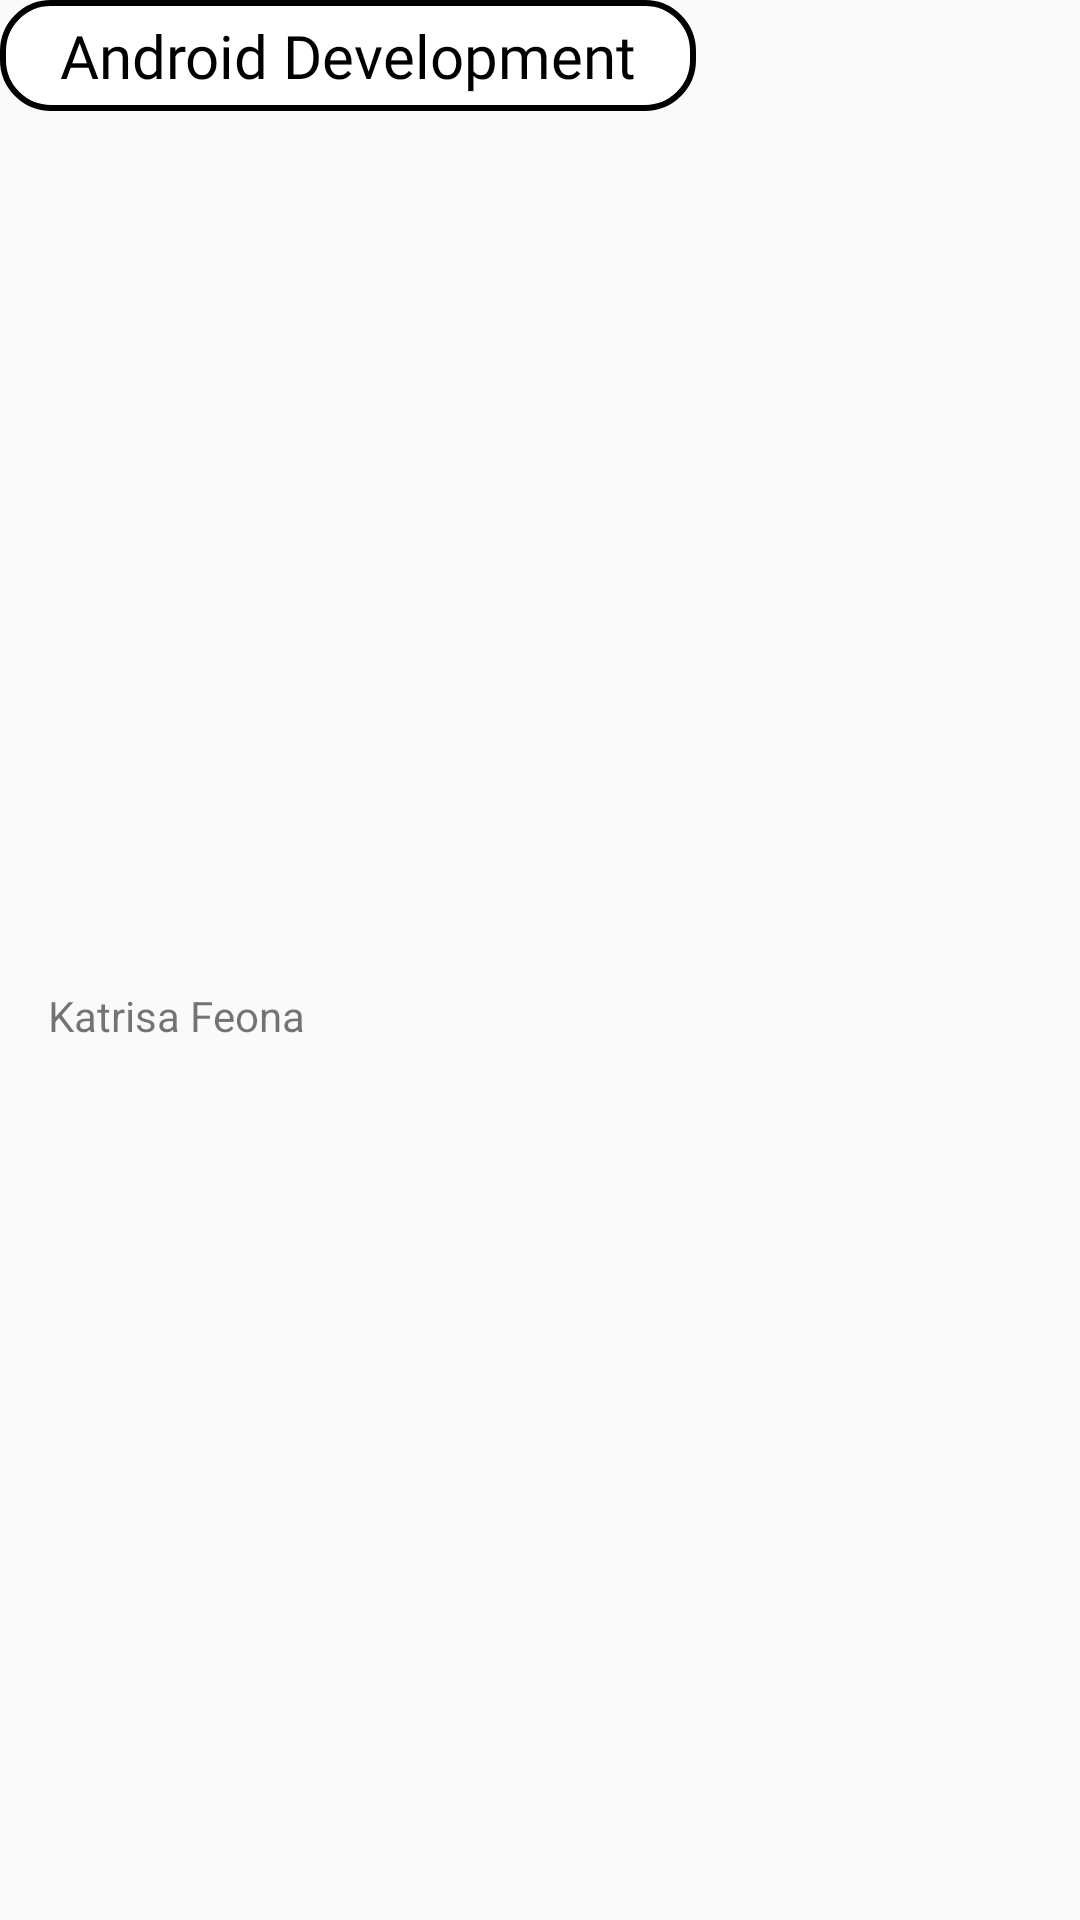

Write the Android layout XML for this screen, with the resource values it uses.
<!-- AndroidManifest.xml: application theme AppTheme -->
<!-- res/layout/commentrecycler.xml -->
<?xml version="1.0" encoding="utf-8"?>
<androidx.constraintlayout.widget.ConstraintLayout
    xmlns:android="http://schemas.android.com/apk/res/android"
    xmlns:app="http://schemas.android.com/apk/res-auto"
    xmlns:tools="http://schemas.android.com/tools"
    android:layout_width="match_parent"
    android:layout_height="wrap_content">

    <TextView
        android:id="@+id/commentpagecom"
        android:layout_width="wrap_content"
        android:layout_height="wrap_content"
       android:background="@drawable/allinputsignin"
        android:fontFamily="@font/montserrat"
        android:paddingLeft="20dp"
        android:paddingTop="5dp"
        android:paddingRight="20dp"
        android:paddingBottom="5dp"
        android:text="Android Development"
        android:textColor="@color/black"
        android:textSize="20dp"
        app:layout_constraintStart_toStartOf="parent"
        app:layout_constraintTop_toTopOf="parent" />

    <TextView
        android:id="@+id/nameincomment"
        android:layout_width="wrap_content"
        android:layout_height="wrap_content"
        android:layout_marginStart="16dp"
        android:layout_marginLeft="16dp"
        android:text="Katrisa Feona"
        app:layout_constraintBottom_toBottomOf="parent"
        app:layout_constraintStart_toStartOf="parent"
        app:layout_constraintTop_toBottomOf="@+id/commentpagecom" />

</androidx.constraintlayout.widget.ConstraintLayout>
<!-- resources referenced by this layout -->
<resources>
  <!-- drawable allinputsignin (drawable) -->
  <?xml version="1.0" encoding="utf-8"?>
  <shape xmlns:android="http://schemas.android.com/apk/res/android">
  <stroke
      android:color="@color/black"
      android:width="2dp"
      />
      <corners
          android:radius="16dp"
          />
      <solid
          android:color="#ffff"
          />
  </shape>
  <style name="AppTheme" parent="Theme.AppCompat.Light.NoActionBar">
          
          <item name="colorPrimary">#000000</item>
          <item name="colorPrimaryDark">#000000</item>
          <item name="android:forceDarkAllowed">false</item>
      </style>
  <!-- not gathered from this repository: default colours our renderer supplied (Android Studio template values) -->
  <color name="black">#FF000000</color>
</resources>
